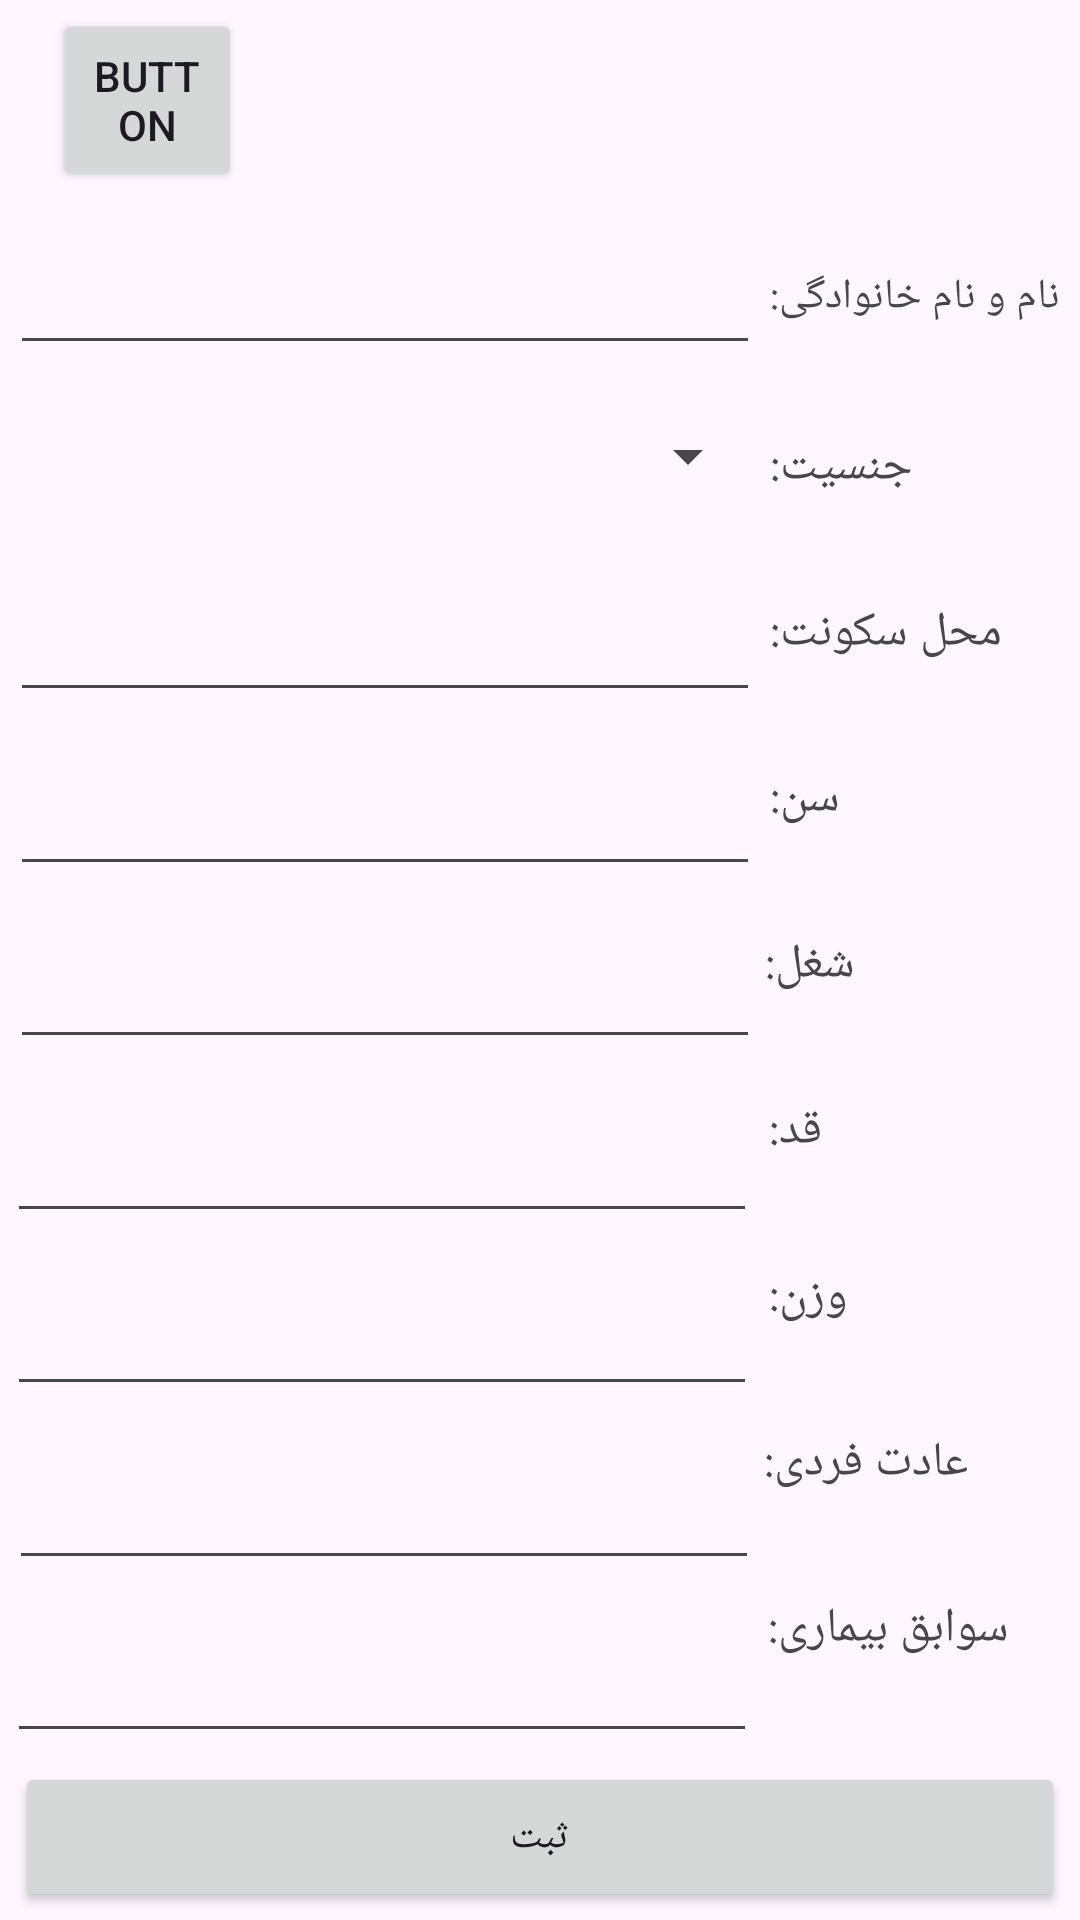

Here is an Android app screen rendered from its layout file. Give the layout XML and the strings, colors and styles it references.
<!-- AndroidManifest.xml: application theme Theme.Version01 -->
<!-- res/layout/activity_profile.xml -->
<?xml version="1.0" encoding="utf-8"?>
<androidx.constraintlayout.widget.ConstraintLayout xmlns:android="http://schemas.android.com/apk/res/android"
    xmlns:app="http://schemas.android.com/apk/res-auto"
    xmlns:tools="http://schemas.android.com/tools"
    android:id="@+id/linearLayout3"
    android:layout_width="match_parent"
    android:layout_height="match_parent">

    <Button
        android:id="@+id/back"
        android:layout_width="63dp"
        android:layout_height="61dp"
        android:text="Button"
        app:icon="@drawable/_114883"
        app:layout_constraintBottom_toTopOf="@+id/editTextText"
        app:layout_constraintEnd_toEndOf="parent"
        app:layout_constraintHorizontal_bias="0.06"
        app:layout_constraintStart_toStartOf="parent"
        app:layout_constraintTop_toTopOf="parent" />

    <EditText
        android:id="@+id/editTextText"
        android:layout_width="250dp"
        android:layout_height="55dp"
        android:ems="10"
        android:inputType="text"
        android:textColorLink="#040202"
        app:layout_constraintBottom_toTopOf="@+id/spinnerOptions"
        app:layout_constraintEnd_toStartOf="@+id/textView3"
        app:layout_constraintStart_toStartOf="parent"
        app:layout_constraintTop_toBottomOf="@+id/back"
        tools:ignore="SpeakableTextPresentCheck" />

    <TextView
        android:id="@+id/textView9"
        android:layout_width="100dp"
        android:layout_height="30dp"
        android:text="@string/weight"
        android:textAlignment="viewStart"
        android:textSize="16sp"
        app:layout_constraintBottom_toTopOf="@+id/textView10"
        app:layout_constraintEnd_toEndOf="parent"
        app:layout_constraintStart_toEndOf="@+id/editTextNumber3"
        app:layout_constraintTop_toBottomOf="@+id/textView8" />

    <EditText
        android:id="@+id/editTextText3"
        android:layout_width="250dp"
        android:layout_height="55dp"
        android:ems="10"
        android:inputType="text"
        android:textColorLink="#000000"
        app:layout_constraintBottom_toTopOf="@+id/editTextNumber2"
        app:layout_constraintEnd_toStartOf="@+id/textView6"
        app:layout_constraintStart_toStartOf="parent"
        app:layout_constraintTop_toBottomOf="@+id/editTextNumber"
        tools:ignore="SpeakableTextPresentCheck" />

    <EditText
        android:id="@+id/editTextText5"
        android:layout_width="250dp"
        android:layout_height="55dp"
        android:ems="10"
        android:inputType="text"
        android:textColorLink="#000000"
        app:layout_constraintBottom_toTopOf="@+id/editTextText6"
        app:layout_constraintEnd_toStartOf="@+id/textView9"
        app:layout_constraintStart_toStartOf="parent"
        app:layout_constraintTop_toBottomOf="@+id/editTextNumber3"
        tools:ignore="SpeakableTextPresentCheck" />

    <TextView
        android:id="@+id/textView5"
        android:layout_width="100dp"
        android:layout_height="30dp"
        android:text="@string/location"
        android:textAlignment="viewStart"
        android:textSize="16sp"
        app:layout_constraintBottom_toTopOf="@+id/textView6"
        app:layout_constraintEnd_toEndOf="parent"
        app:layout_constraintStart_toEndOf="@+id/editTextText2"
        app:layout_constraintTop_toBottomOf="@+id/textView4" />

    <TextView
        android:id="@+id/textView6"
        android:layout_width="100dp"
        android:layout_height="30dp"
        android:text="@string/age"
        android:textAlignment="viewStart"
        android:textSize="16sp"
        app:layout_constraintBottom_toTopOf="@+id/textView7"
        app:layout_constraintEnd_toEndOf="parent"
        app:layout_constraintStart_toEndOf="@+id/editTextNumber"
        app:layout_constraintTop_toBottomOf="@+id/textView5" />

    <TextView
        android:id="@+id/textView4"
        android:layout_width="100dp"
        android:layout_height="30dp"
        android:text="@string/sex"
        android:textAlignment="viewStart"
        android:textSize="16sp"
        app:layout_constraintBottom_toTopOf="@+id/textView5"
        app:layout_constraintEnd_toEndOf="parent"
        app:layout_constraintStart_toEndOf="@+id/spinnerOptions"
        app:layout_constraintTop_toBottomOf="@+id/textView3" />

    <EditText
        android:id="@+id/editTextNumber"
        android:layout_width="250dp"
        android:layout_height="55dp"
        android:ems="10"
        android:inputType="number"
        android:textColorLink="#000000"
        app:layout_constraintBottom_toTopOf="@+id/editTextText3"
        app:layout_constraintEnd_toStartOf="@+id/textView5"
        app:layout_constraintStart_toStartOf="parent"
        app:layout_constraintTop_toBottomOf="@+id/editTextText2"
        tools:ignore="SpeakableTextPresentCheck" />

    <TextView
        android:id="@+id/textView3"
        android:layout_width="100dp"
        android:layout_height="30dp"
        android:text="@string/fullname"
        android:textAlignment="viewStart"
        android:textSize="14sp"
        app:layout_constraintBottom_toTopOf="@+id/textView4"
        app:layout_constraintEnd_toEndOf="parent"
        app:layout_constraintStart_toEndOf="@+id/editTextText"
        app:layout_constraintTop_toBottomOf="@+id/back" />

    <EditText
        android:id="@+id/editTextText6"
        android:layout_width="250dp"
        android:layout_height="55dp"
        android:ems="10"
        android:inputType="text"
        android:textColorLink="#000000"
        app:layout_constraintBottom_toTopOf="@+id/button"
        app:layout_constraintEnd_toStartOf="@+id/textView10"
        app:layout_constraintStart_toStartOf="parent"
        app:layout_constraintTop_toBottomOf="@+id/editTextText5"
        tools:ignore="SpeakableTextPresentCheck" />

    <TextView
        android:id="@+id/textView7"
        android:layout_width="100dp"
        android:layout_height="30dp"
        android:layout_marginEnd="4dp"
        android:text="@string/job"
        android:textAlignment="viewStart"
        android:textSize="16sp"
        app:layout_constraintBottom_toTopOf="@+id/textView8"
        app:layout_constraintEnd_toEndOf="parent"
        app:layout_constraintHorizontal_bias="0.567"
        app:layout_constraintStart_toEndOf="@+id/editTextText3"
        app:layout_constraintTop_toBottomOf="@+id/textView6" />

    <TextView
        android:id="@+id/textView11"
        android:layout_width="100dp"
        android:layout_height="30dp"
        android:text="@string/disease_records"
        android:textAlignment="viewStart"
        android:textSize="16sp"
        app:layout_constraintBottom_toTopOf="@+id/button"
        app:layout_constraintEnd_toEndOf="parent"
        app:layout_constraintStart_toEndOf="@+id/editTextText6"
        app:layout_constraintTop_toBottomOf="@+id/textView10" />

    <TextView
        android:id="@+id/textView10"
        android:layout_width="100dp"
        android:layout_height="30dp"
        android:layout_marginEnd="4dp"
        android:text="@string/hobby"
        android:textAlignment="viewStart"
        android:textSize="16sp"
        app:layout_constraintBottom_toTopOf="@+id/textView11"
        app:layout_constraintEnd_toEndOf="parent"
        app:layout_constraintStart_toEndOf="@+id/editTextText5"
        app:layout_constraintTop_toBottomOf="@+id/textView9" />

    <EditText
        android:id="@+id/editTextNumber3"
        android:layout_width="250dp"
        android:layout_height="55dp"
        android:ems="10"
        android:inputType="number"
        android:textColorLink="#000000"
        app:layout_constraintBottom_toTopOf="@+id/editTextText5"
        app:layout_constraintEnd_toStartOf="@+id/textView7"
        app:layout_constraintStart_toStartOf="parent"
        app:layout_constraintTop_toBottomOf="@+id/editTextNumber2"
        tools:ignore="SpeakableTextPresentCheck" />

    <TextView
        android:id="@+id/textView8"
        android:layout_width="100dp"
        android:layout_height="30dp"
        android:text="@string/height"
        android:textAlignment="viewStart"
        android:textSize="16sp"
        app:layout_constraintBottom_toTopOf="@+id/textView9"
        app:layout_constraintEnd_toEndOf="parent"
        app:layout_constraintStart_toEndOf="@+id/editTextNumber2"
        app:layout_constraintTop_toBottomOf="@+id/textView7" />

    <EditText
        android:id="@+id/editTextText2"
        android:layout_width="250dp"
        android:layout_height="55dp"
        android:ems="10"
        android:inputType="text"
        android:textColorLink="#000000"
        app:layout_constraintBottom_toTopOf="@+id/editTextNumber"
        app:layout_constraintEnd_toStartOf="@+id/textView5"
        app:layout_constraintStart_toStartOf="parent"
        app:layout_constraintTop_toBottomOf="@+id/spinnerOptions"
        tools:ignore="SpeakableTextPresentCheck" />

    <EditText
        android:id="@+id/editTextNumber2"
        android:layout_width="250dp"
        android:layout_height="55dp"
        android:ems="10"
        android:inputType="number"
        android:textColorLink="#000000"
        app:layout_constraintBottom_toTopOf="@+id/editTextNumber3"
        app:layout_constraintEnd_toStartOf="@+id/textView7"
        app:layout_constraintStart_toStartOf="parent"
        app:layout_constraintTop_toBottomOf="@+id/editTextText3"
        tools:ignore="SpeakableTextPresentCheck" />

    <androidx.constraintlayout.widget.ConstraintLayout
        android:id="@+id/radioGroup"
        android:layout_width="wrap_content"
        android:layout_height="wrap_content"
        app:layout_constraintStart_toStartOf="parent"
        app:layout_constraintTop_toBottomOf="@+id/editTextText">

    </androidx.constraintlayout.widget.ConstraintLayout>

    <Button
        android:id="@+id/button"
        android:layout_width="350dp"
        android:layout_height="50dp"
        android:text="@string/accept"
        app:layout_constraintBottom_toBottomOf="parent"
        app:layout_constraintEnd_toEndOf="parent"
        app:layout_constraintStart_toStartOf="parent"
        app:layout_constraintTop_toBottomOf="@+id/editTextText6" />

    <Spinner
        android:id="@+id/spinnerOptions"
        android:layout_width="250dp"
        android:layout_height="55dp"
        app:layout_constraintBottom_toTopOf="@+id/editTextText2"
        app:layout_constraintEnd_toStartOf="@+id/textView4"
        app:layout_constraintStart_toStartOf="parent"
        app:layout_constraintTop_toBottomOf="@+id/editTextText"
        tools:ignore="SpeakableTextPresentCheck" />

</androidx.constraintlayout.widget.ConstraintLayout>
<!-- resources referenced by this layout -->
<resources>
  <string name="accept">ثبت</string>
  <string name="age">سن:</string>
  <string name="disease_records">سوابق بیماری:</string>
  <string name="fullname">نام و نام خانوادگی:</string>
  <string name="height">قد:</string>
  <string name="hobby">عادت فردی:</string>
  <string name="job">شغل:</string>
  <string name="location">محل سکونت:</string>
  <string name="sex">جنسیت:</string>
  <string name="weight">وزن:</string>
  <style name="Theme.Version01" parent="Base.Theme.Version01" />
  <style name="Base.Theme.Version01" parent="Theme.Material3.DayNight.NoActionBar">
          
          
      </style>
</resources>
